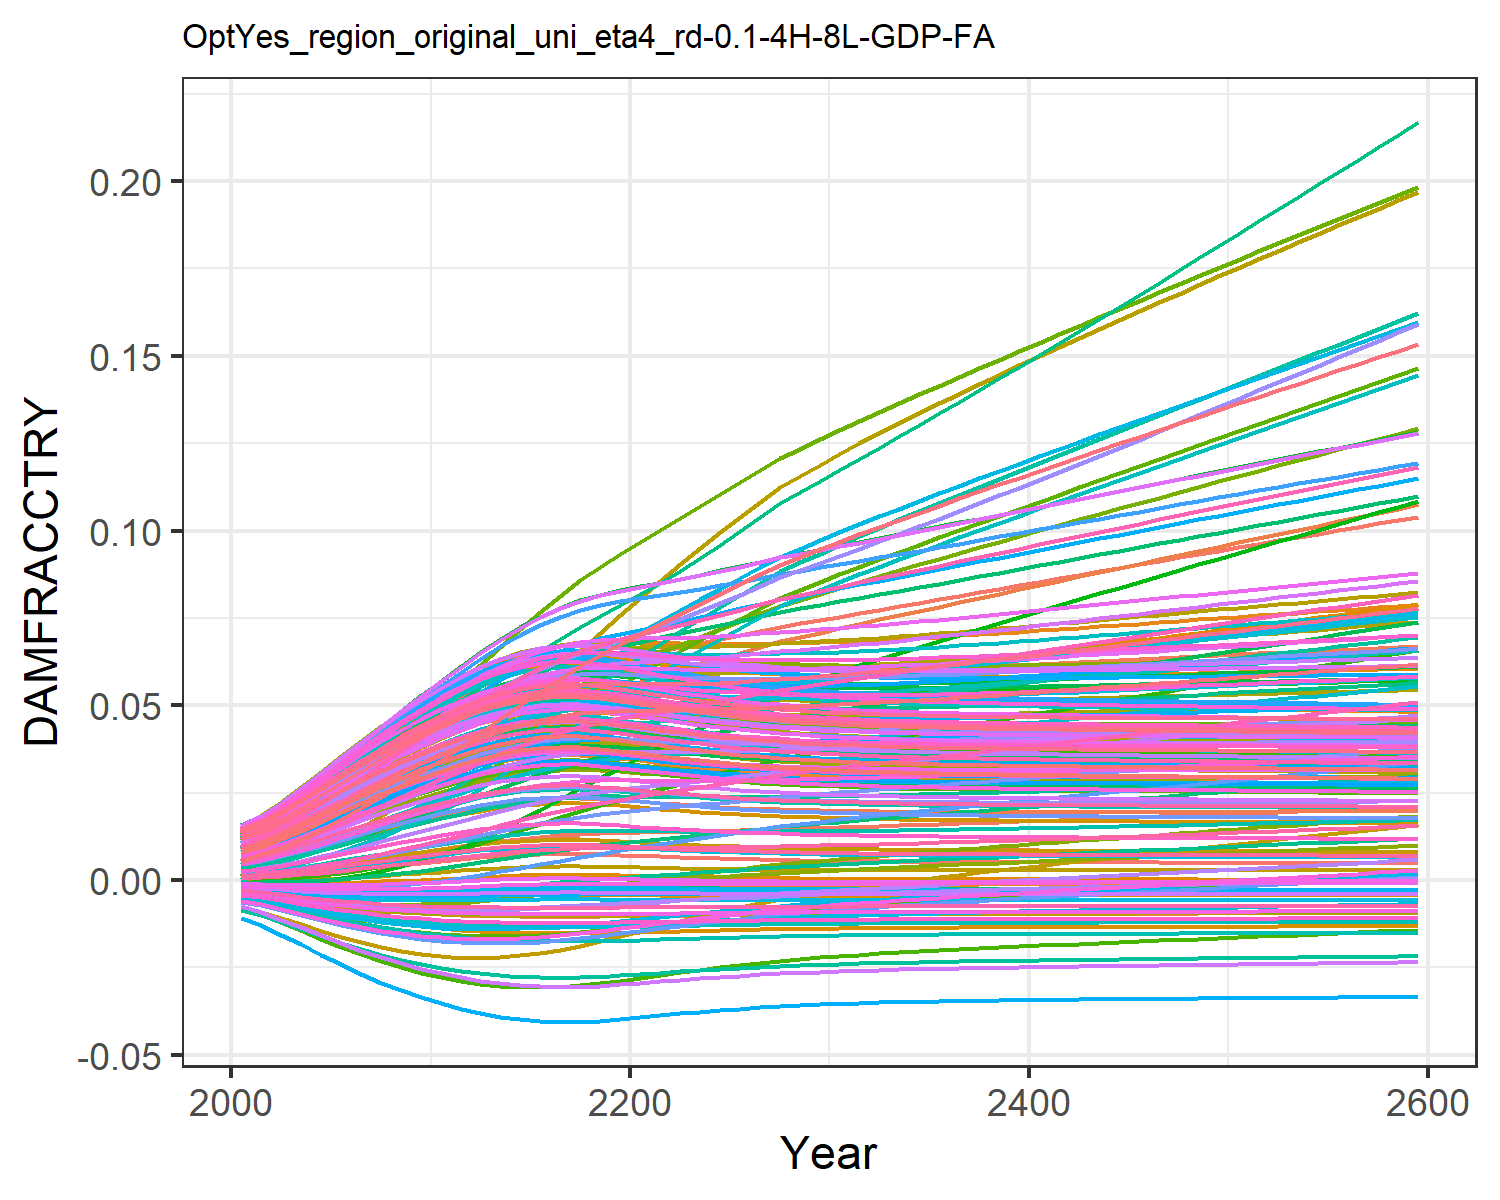

The file beside this chart, header and first rows:
0.0004944558363300738, 0.009035041868853537, 0.0010779841660710774, 0.0127878253965087, 0.00461966740140384, -0.0036702585896140017, 0.005396870574371772, -0.004468618289771348, 0.0015197870186281555, 0.007712177554695604, -0.002175850673307704, 0.01452616220537947, 0.014177142238750337, 0.011646475765467606, -0.0008179012320524119, 0.01390162019000104, 0.012861461062364172, -0.0023375822918926628, -0.004484082233695831, 0.01275811598117009, 0.004026221859281131, 0.00963568972124365, 0.014346147544533642, 0.01391696621400593
0.0007213, 0.01154, 0.001574, 0.01559, 0.00555, -0.004316, 0.008096, -0.005253, 0.001935, 0.009241, -0.002428, 0.01742, 0.01691, 0.01388, -0.0008842, 0.01675, 0.01499, -0.002692, -0.005372, 0.01512, 0.004919, 0.01156, 0.01675, 0.01646
0.001054, 0.01421, 0.002068, 0.01901, 0.006804, -0.005124, 0.009985, -0.006236, 0.002514, 0.01128, -0.002788, 0.02096, 0.02052, 0.01683, -0.0009354, 0.02035, 0.01778, -0.003122, -0.006496, 0.01823, 0.006124, 0.01409, 0.01991, 0.01981
0.001463, 0.01732, 0.002686, 0.02283, 0.00822, -0.005951, 0.01231, -0.007251, 0.003191, 0.01355, -0.003112, 0.02492, 0.0245, 0.0201, -0.0009434, 0.02435, 0.02085, -0.003537, -0.00767, 0.02165, 0.007486, 0.0169, 0.02336, 0.02349
0.001942, 0.02068, 0.003395, 0.02687, 0.009746, -0.006751, 0.01485, -0.008238, 0.003947, 0.01595, -0.003378, 0.02912, 0.02868, 0.02357, -0.0008967, 0.02856, 0.02404, -0.003906, -0.00883, 0.02524, 0.008955, 0.01986, 0.02696, 0.02735
0.002479, 0.02422, 0.00418, 0.03099, 0.01134, -0.007487, 0.01755, -0.009155, 0.004761, 0.01842, -0.003567, 0.03342, 0.03293, 0.02712, -0.0007913, 0.03285, 0.02727, -0.00421, -0.009928, 0.02887, 0.01049, 0.02287, 0.03057, 0.03124
0.003061, 0.02785, 0.005024, 0.0351, 0.01295, -0.008142, 0.02034, -0.009979, 0.005613, 0.02088, -0.003674, 0.03772, 0.03713, 0.03067, -0.0006293, 0.0371, 0.03043, -0.00444, -0.01094, 0.03244, 0.01204, 0.02585, 0.03412, 0.03508
0.00367, 0.03147, 0.005906, 0.0391, 0.01454, -0.008702, 0.02319, -0.01069, 0.006477, 0.02328, -0.0037, 0.04192, 0.04117, 0.03413, -0.0004187, 0.04122, 0.03345, -0.004595, -0.01183, 0.03588, 0.01357, 0.02874, 0.0375, 0.03877
0.004278, 0.03503, 0.006793, 0.04287, 0.01605, -0.00916, 0.02601, -0.01129, 0.007319, 0.02552, -0.003654, 0.04589, 0.04493, 0.03739, -0.0001748, 0.04507, 0.03624, -0.004679, -0.0126, 0.03906, 0.01503, 0.03143, 0.04061, 0.04218
0.004871, 0.03849, 0.007669, 0.04637, 0.01747, -0.009526, 0.0288, -0.01177, 0.008122, 0.02759, -0.00355, 0.0496, 0.04836, 0.04042, 8.909072228467348e-5, 0.04862, 0.03878, -0.004706, -0.01325, 0.04196, 0.01639, 0.03391, 0.04343, 0.04529
0.005452, 0.04191, 0.008539, 0.04968, 0.01881, -0.009821, 0.03156, -0.01217, 0.008896, 0.02953, -0.003401, 0.05313, 0.05155, 0.0433, 0.0003695, 0.05195, 0.04112, -0.004688, -0.0138, 0.04464, 0.01767, 0.03622, 0.04604, 0.04817
0.005998, 0.04513, 0.009381, 0.05269, 0.02003, -0.01005, 0.03429, -0.01248, 0.009612, 0.03128, -0.00322, 0.05637, 0.05441, 0.04594, 0.0006492, 0.05496, 0.0432, -0.004635, -0.01426, 0.04704, 0.01885, 0.0383, 0.04835, 0.05074
0.006495, 0.04841, 0.01023, 0.05546, 0.02112, -0.01022, 0.03734, -0.01273, 0.01026, 0.03281, -0.003004, 0.05939, 0.05691, 0.0484, 0.0009159, 0.05767, 0.04501, -0.004559, -0.01463, 0.04914, 0.01988, 0.04015, 0.05036, 0.05298
0.006914, 0.05149, 0.01102, 0.05786, 0.02203, -0.01034, 0.04037, -0.0129, 0.01079, 0.03407, -0.002784, 0.06204, 0.05894, 0.05056, 0.00115, 0.05996, 0.04648, -0.004476, -0.01491, 0.05084, 0.02074, 0.0417, 0.05199, 0.05481
0.007235, 0.05431, 0.01172, 0.05981, 0.02273, -0.01041, 0.04327, -0.01302, 0.0112, 0.03502, -0.00258, 0.06425, 0.06047, 0.05236, 0.001333, 0.06176, 0.04758, -0.004399, -0.0151, 0.05211, 0.02139, 0.04289, 0.0532, 0.05618
0.007448, 0.05684, 0.01232, 0.06129, 0.0232, -0.01046, 0.04601, -0.01309, 0.01147, 0.03563, -0.002405, 0.066, 0.06146, 0.0538, 0.001457, 0.06305, 0.04829, -0.00434, -0.01523, 0.05294, 0.02182, 0.04372, 0.05399, 0.05707
0.007558, 0.05908, 0.0128, 0.06234, 0.02347, -0.01048, 0.04858, -0.01313, 0.01161, 0.03595, -0.002263, 0.06731, 0.06196, 0.05491, 0.001521, 0.06388, 0.04866, -0.004302, -0.01529, 0.05337, 0.02204, 0.04422, 0.05439, 0.05754
0.007542, 0.06092, 0.01316, 0.06286, 0.02348, -0.01048, 0.05091, -0.01312, 0.01159, 0.0359, -0.002166, 0.0681, 0.06189, 0.0556, 0.001512, 0.06415, 0.04861, -0.004295, -0.01528, 0.0533, 0.022, 0.04432, 0.05434, 0.05749
0.007405, 0.06237, 0.01338, 0.06287, 0.02324, -0.01045, 0.05298, -0.01308, 0.01142, 0.03551, -0.002113, 0.06835, 0.06125, 0.05587, 0.001431, 0.06388, 0.04815, -0.004315, -0.0152, 0.05278, 0.02173, 0.04403, 0.05383, 0.05694
0.007205, 0.06357, 0.01353, 0.06259, 0.02288, -0.01041, 0.05487, -0.01301, 0.01116, 0.03493, -0.002083, 0.06831, 0.06032, 0.05595, 0.001315, 0.06331, 0.04749, -0.004348, -0.01509, 0.052, 0.02133, 0.04354, 0.05309, 0.05612
0.00698, 0.06463, 0.01364, 0.06218, 0.02247, -0.01035, 0.05666, -0.01293, 0.01088, 0.03427, -0.00206, 0.06812, 0.05926, 0.05594, 0.001187, 0.0626, 0.04672, -0.004383, -0.01495, 0.05111, 0.02088, 0.04297, 0.05225, 0.05519
0.006753, 0.06566, 0.01375, 0.06173, 0.02205, -0.01029, 0.05838, -0.01284, 0.01059, 0.03359, -0.002035, 0.0679, 0.05817, 0.05596, 0.001059, 0.06187, 0.04594, -0.004414, -0.0148, 0.0502, 0.02042, 0.04238, 0.05138, 0.05424
0.006538, 0.06669, 0.01386, 0.06132, 0.02165, -0.01023, 0.06007, -0.01275, 0.01031, 0.03294, -0.002005, 0.06771, 0.05712, 0.05603, 0.0009398, 0.06117, 0.04519, -0.00444, -0.01466, 0.04932, 0.01997, 0.04182, 0.05054, 0.05332
0.00634, 0.06779, 0.01399, 0.06097, 0.02129, -0.01017, 0.06173, -0.01266, 0.01006, 0.03234, -0.001969, 0.06759, 0.05614, 0.05619, 0.0008319, 0.06053, 0.04448, -0.004459, -0.01452, 0.0485, 0.01956, 0.04133, 0.04976, 0.05246
0.006163, 0.06892, 0.01413, 0.06069, 0.02096, -0.01011, 0.06338, -0.01257, 0.009827, 0.03179, -0.001926, 0.06755, 0.05525, 0.05644, 0.0007366, 0.05998, 0.04384, -0.004472, -0.01439, 0.04776, 0.01919, 0.0409, 0.04905, 0.05168
0.006007, 0.07008, 0.01429, 0.06049, 0.02068, -0.01005, 0.06502, -0.01249, 0.009623, 0.0313, -0.001877, 0.06757, 0.05446, 0.05679, 0.0006538, 0.05951, 0.04326, -0.00448, -0.01427, 0.04709, 0.01886, 0.04054, 0.04841, 0.05099
0.00587, 0.07128, 0.01447, 0.06036, 0.02044, -0.009999, 0.06667, -0.01242, 0.009445, 0.03087, -0.001823, 0.06767, 0.05375, 0.05722, 0.0005824, 0.05912, 0.04276, -0.004484, -0.01416, 0.04651, 0.01857, 0.04025, 0.04784, 0.05038
0.005752, 0.0725, 0.01466, 0.0603, 0.02025, -0.009951, 0.06831, -0.01235, 0.009291, 0.0305, -0.001764, 0.06783, 0.05314, 0.05773, 0.0005213, 0.05882, 0.04231, -0.004485, -0.01406, 0.04599, 0.01832, 0.04002, 0.04735, 0.04985
0.00565, 0.07343, 0.0148, 0.06021, 0.02007, -0.009908, 0.06956, -0.01229, 0.009157, 0.03017, -0.00172, 0.06791, 0.05261, 0.05807, 0.0004693, 0.05853, 0.04192, -0.004485, -0.01397, 0.04554, 0.0181, 0.0398, 0.04692, 0.04938
0.005563, 0.07438, 0.01496, 0.06017, 0.01992, -0.009871, 0.07081, -0.01224, 0.009042, 0.02989, -0.001673, 0.06805, 0.05214, 0.05846, 0.000425, 0.05831, 0.04159, -0.004484, -0.0139, 0.04516, 0.01791, 0.03964, 0.04655, 0.04898
0.005488, 0.07537, 0.01512, 0.06019, 0.0198, -0.009837, 0.07208, -0.01219, 0.008943, 0.02964, -0.001624, 0.06824, 0.05175, 0.05892, 0.0003873, 0.05814, 0.0413, -0.00448, -0.01383, 0.04482, 0.01775, 0.03952, 0.04623, 0.04864
0.005423, 0.07635, 0.01529, 0.06025, 0.0197, -0.009808, 0.07334, -0.01215, 0.008858, 0.02943, -0.001573, 0.06847, 0.0514, 0.05941, 0.0003552, 0.05803, 0.04105, -0.004476, -0.01378, 0.04453, 0.01761, 0.03943, 0.04595, 0.04834
0.005368, 0.07733, 0.01547, 0.06034, 0.01962, -0.009782, 0.07457, -0.01212, 0.008785, 0.02925, -0.001522, 0.06872, 0.0511, 0.05993, 0.0003277, 0.05795, 0.04084, -0.004472, -0.01373, 0.04428, 0.01749, 0.03938, 0.04571, 0.04809
0.00532, 0.07832, 0.01565, 0.06047, 0.01956, -0.009759, 0.0758, -0.01209, 0.008721, 0.0291, -0.001471, 0.069, 0.05085, 0.06049, 0.0003042, 0.05791, 0.04065, -0.004466, -0.01368, 0.04407, 0.01739, 0.03936, 0.0455, 0.04788
0.005279, 0.07932, 0.01584, 0.06062, 0.01951, -0.009739, 0.07703, -0.01206, 0.008667, 0.02896, -0.001419, 0.06931, 0.05062, 0.06108, 0.0002839, 0.0579, 0.04049, -0.00446, -0.01365, 0.04388, 0.0173, 0.03937, 0.04532, 0.04769
0.005243, 0.08032, 0.01603, 0.0608, 0.01948, -0.009721, 0.07826, -0.01203, 0.008619, 0.02884, -0.001366, 0.06963, 0.05043, 0.06169, 0.0002664, 0.05792, 0.04035, -0.004454, -0.01361, 0.04372, 0.01722, 0.03939, 0.04516, 0.04753
0.005211, 0.08132, 0.01622, 0.061, 0.01945, -0.009706, 0.07949, -0.01201, 0.008577, 0.02874, -0.001313, 0.06997, 0.05025, 0.06232, 0.000251, 0.05795, 0.04022, -0.004448, -0.01358, 0.04357, 0.01715, 0.03943, 0.04502, 0.04739
0.005183, 0.08233, 0.01642, 0.06121, 0.01944, -0.009692, 0.08072, -0.01199, 0.00854, 0.02864, -0.00126, 0.07033, 0.0501, 0.06297, 0.0002375, 0.05801, 0.04011, -0.004442, -0.01356, 0.04344, 0.01708, 0.03949, 0.0449, 0.04726
0.005158, 0.08333, 0.01661, 0.06143, 0.01943, -0.009679, 0.08195, -0.01198, 0.008507, 0.02856, -0.001207, 0.07069, 0.04996, 0.06364, 0.0002254, 0.05808, 0.04002, -0.004435, -0.01353, 0.04333, 0.01703, 0.03956, 0.04479, 0.04716
0.005136, 0.08434, 0.01681, 0.06167, 0.01943, -0.009668, 0.08318, -0.01196, 0.008477, 0.02849, -0.001153, 0.07107, 0.04984, 0.06432, 0.0002146, 0.05816, 0.03993, -0.004428, -0.01351, 0.04323, 0.01698, 0.03964, 0.04469, 0.04706
0.005115, 0.08534, 0.01702, 0.06191, 0.01943, -0.009657, 0.0844, -0.01195, 0.008449, 0.02842, -0.001099, 0.07144, 0.04973, 0.065, 0.0002048, 0.05825, 0.03985, -0.004422, -0.01349, 0.04313, 0.01693, 0.03972, 0.0446, 0.04697
0.005097, 0.08635, 0.01722, 0.06216, 0.01943, -0.009648, 0.08563, -0.01193, 0.008424, 0.02835, -0.001045, 0.07183, 0.04962, 0.0657, 0.0001957, 0.05835, 0.03977, -0.004415, -0.01347, 0.04305, 0.01689, 0.03982, 0.04452, 0.0469
0.005079, 0.08735, 0.01742, 0.06242, 0.01944, -0.009638, 0.08685, -0.01192, 0.008401, 0.0283, -0.0009909, 0.07222, 0.04953, 0.06641, 0.0001873, 0.05846, 0.0397, -0.004408, -0.01346, 0.04297, 0.01685, 0.03992, 0.04444, 0.04682
0.005062, 0.08835, 0.01763, 0.06268, 0.01945, -0.00963, 0.08807, -0.01191, 0.008378, 0.02824, -0.0009369, 0.07261, 0.04943, 0.06712, 0.0001794, 0.05857, 0.03964, -0.004401, -0.01344, 0.04289, 0.01682, 0.04003, 0.04437, 0.04676
0.005047, 0.08934, 0.01783, 0.06294, 0.01947, -0.009621, 0.08929, -0.0119, 0.008357, 0.02819, -0.0008828, 0.073, 0.04935, 0.06783, 0.0001718, 0.05869, 0.03958, -0.004394, -0.01342, 0.04282, 0.01678, 0.04014, 0.0443, 0.04669
0.005031, 0.09034, 0.01804, 0.06321, 0.01948, -0.009613, 0.09051, -0.01189, 0.008337, 0.02813, -0.0008287, 0.07339, 0.04926, 0.06856, 0.0001646, 0.0588, 0.03952, -0.004388, -0.01341, 0.04275, 0.01675, 0.04025, 0.04423, 0.04663
0.005016, 0.09133, 0.01824, 0.06347, 0.0195, -0.009605, 0.09173, -0.01188, 0.008317, 0.02808, -0.0007746, 0.07378, 0.04918, 0.06928, 0.0001576, 0.05892, 0.03946, -0.004381, -0.01339, 0.04268, 0.01671, 0.04037, 0.04416, 0.04657
0.005002, 0.09231, 0.01845, 0.06374, 0.01952, -0.009598, 0.09295, -0.01187, 0.008298, 0.02804, -0.0007205, 0.07417, 0.0491, 0.07001, 0.0001507, 0.05904, 0.0394, -0.004374, -0.01338, 0.04261, 0.01668, 0.04049, 0.0441, 0.04652
0.004988, 0.0933, 0.01865, 0.06401, 0.01953, -0.00959, 0.09416, -0.01186, 0.008279, 0.02799, -0.0006665, 0.07456, 0.04902, 0.07074, 0.000144, 0.05917, 0.03935, -0.004367, -0.01337, 0.04254, 0.01665, 0.04061, 0.04404, 0.04646
0.004974, 0.09428, 0.01886, 0.06428, 0.01955, -0.009582, 0.09538, -0.01185, 0.00826, 0.02794, -0.0006124, 0.07495, 0.04894, 0.07148, 0.0001373, 0.05929, 0.03929, -0.00436, -0.01335, 0.04248, 0.01662, 0.04073, 0.04398, 0.0464
0.00496, 0.09526, 0.01907, 0.06456, 0.01957, -0.009575, 0.09659, -0.01184, 0.008241, 0.02789, -0.0005583, 0.07534, 0.04886, 0.07221, 0.0001307, 0.05941, 0.03924, -0.004353, -0.01334, 0.04241, 0.01659, 0.04085, 0.04391, 0.04635
0.004945, 0.09623, 0.01927, 0.06483, 0.01959, -0.009567, 0.0978, -0.01183, 0.008222, 0.02785, -0.0005042, 0.07573, 0.04878, 0.07295, 0.0001241, 0.05953, 0.03918, -0.004346, -0.01332, 0.04235, 0.01656, 0.04098, 0.04385, 0.04629
0.004931, 0.09721, 0.01948, 0.0651, 0.01961, -0.009559, 0.09901, -0.01182, 0.008203, 0.0278, -0.0004501, 0.07612, 0.04871, 0.07369, 0.0001175, 0.05966, 0.03913, -0.004339, -0.01331, 0.04228, 0.01652, 0.04111, 0.04379, 0.04624
0.004917, 0.09818, 0.01969, 0.06537, 0.01963, -0.009552, 0.1002, -0.01181, 0.008184, 0.02775, -0.0003959, 0.0765, 0.04863, 0.07443, 0.0001109, 0.05978, 0.03907, -0.004332, -0.0133, 0.04222, 0.01649, 0.04123, 0.04373, 0.04618
0.004903, 0.09915, 0.01989, 0.06564, 0.01965, -0.009544, 0.1014, -0.0118, 0.008165, 0.0277, -0.0003418, 0.07689, 0.04855, 0.07518, 0.0001043, 0.0599, 0.03902, -0.004324, -0.01328, 0.04215, 0.01646, 0.04136, 0.04366, 0.04613
0.004889, 0.1001, 0.0201, 0.06591, 0.01967, -0.009536, 0.1026, -0.01178, 0.008146, 0.02765, -0.0002876, 0.07727, 0.04847, 0.07592, 9.759366947239634e-5, 0.06002, 0.03896, -0.004317, -0.01327, 0.04209, 0.01643, 0.04149, 0.0436, 0.04607
0.004874, 0.1011, 0.02031, 0.06618, 0.01969, -0.009528, 0.1038, -0.01177, 0.008127, 0.0276, -0.0002333, 0.07765, 0.04839, 0.07667, 9.088816502917079e-5, 0.06015, 0.0389, -0.00431, -0.01325, 0.04202, 0.0164, 0.04162, 0.04353, 0.04601
0.00486, 0.102, 0.02052, 0.06645, 0.01971, -0.00952, 0.1051, -0.01176, 0.008107, 0.02755, -0.000179, 0.07803, 0.0483, 0.07741, 8.413829511956994e-5, 0.06027, 0.03884, -0.004303, -0.01324, 0.04195, 0.01636, 0.04175, 0.04347, 0.04596
0.004845, 0.103, 0.02073, 0.06672, 0.01973, -0.009512, 0.1063, -0.01175, 0.008088, 0.0275, -0.0001247, 0.07841, 0.04822, 0.07816, 7.734139879188523e-5, 0.06039, 0.03879, -0.004295, -0.01322, 0.04188, 0.01633, 0.04188, 0.0434, 0.0459
0.00483, 0.104, 0.02093, 0.06699, 0.01975, -0.009503, 0.1075, -0.01174, 0.008068, 0.02745, -7.026648830797764e-5, 0.07879, 0.04814, 0.07891, 7.049612739783336e-5, 0.06051, 0.03873, -0.004288, -0.01321, 0.04181, 0.0163, 0.04201, 0.04334, 0.04584
